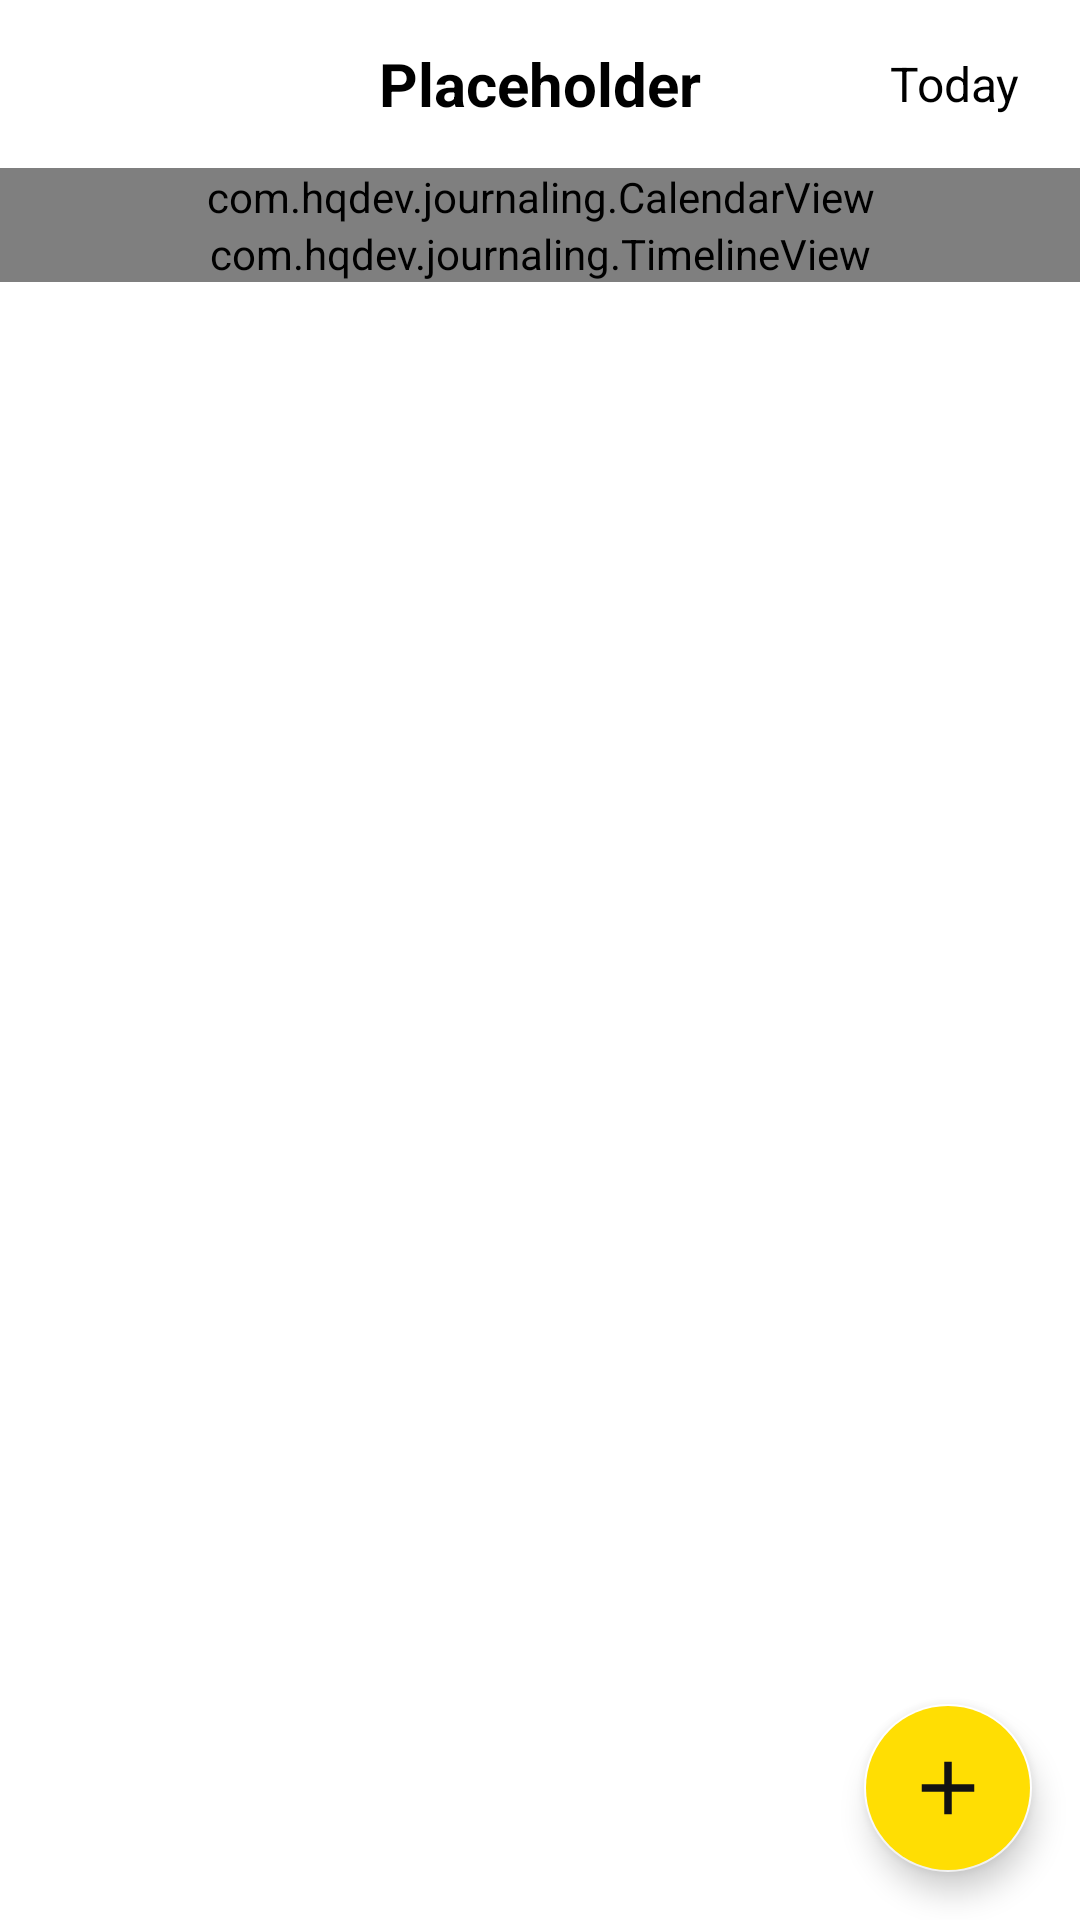

The Android layout XML behind this screen, and the referenced resources:
<!-- AndroidManifest.xml: application theme AppTheme -->
<!-- res/layout/activity_main.xml -->
<?xml version="1.0" encoding="utf-8"?>
<RelativeLayout xmlns:android="http://schemas.android.com/apk/res/android"
    xmlns:app="http://schemas.android.com/apk/res-auto"
    xmlns:tools="http://schemas.android.com/tools"
    android:layout_width="match_parent"
    android:layout_height="match_parent"
    tools:context=".MainActivity"
    android:background="@color/colorBackgroundLight">
    <androidx.appcompat.widget.Toolbar
        android:id="@+id/toolbar"
        android:layout_width="match_parent"
        android:layout_height="wrap_content"
        android:minHeight="?attr/actionBarSize">
        <RelativeLayout
            android:layout_width="match_parent"
            android:layout_height="match_parent"
            android:layout_marginLeft="20dp"
            android:layout_marginRight="20dp">

        <TextView
            android:id="@+id/toolbar_title"
            android:layout_width="wrap_content"
            android:layout_height="wrap_content"
            android:layout_centerInParent="true"
            android:text="Placeholder"
            android:textColor="@color/colorAccentLight"
            android:textSize="20sp"
            android:textStyle="bold"/>
        <TextView
            android:id="@+id/toolbar_today"
            android:layout_width="wrap_content"
            android:layout_height="wrap_content"
            android:text="Today"
            android:layout_alignParentRight="true"
            android:layout_centerVertical="true"
            android:textColor="@color/colorAccentLight"
            android:textSize="16sp"
            android:clickable="true"
            android:background="?attr/selectableItemBackground"

            />
        </RelativeLayout>
    </androidx.appcompat.widget.Toolbar>
    <com.hqdev.journaling.CalendarView
        android:id="@+id/calendarView"
        android:layout_width="match_parent"
        android:layout_height="wrap_content"
        android:layout_below="@id/toolbar"/>

    <com.hqdev.journaling.TimelineView
        android:id="@+id/timelineView"
        android:layout_width="match_parent"
        android:layout_height="wrap_content"
        android:layout_below="@id/calendarView" >

    </com.hqdev.journaling.TimelineView>

    <com.google.android.material.floatingactionbutton.FloatingActionButton
        android:id="@+id/floatingActionButton"
        android:layout_width="wrap_content"
        android:layout_height="wrap_content"
        android:layout_alignParentBottom="true"
        android:layout_alignParentRight="true"
        app:fabSize="normal"
        android:backgroundTint="@color/colorPrimaryLight"
        app:elevation="6dp"
        android:layout_margin="16dp"
        app:maxImageSize="30dp"
        android:src="@drawable/ic_plus_sign"/>

</RelativeLayout>
<!-- resources referenced by this layout -->
<resources>
  <color name="colorAccentLight">#000000</color>
  <color name="colorBackgroundLight">#FFFFFF</color>
  <color name="colorPrimaryLight">#FFDE03</color>
  <!-- drawable ic_plus_sign (drawable) -->
  <vector xmlns:android="http://schemas.android.com/apk/res/android"
      android:width="24dp"
      android:height="24dp"
      android:viewportWidth="24"
      android:viewportHeight="24"
      android:tint="#121212">
    <path
        android:fillColor="#FFFFFF"
        android:pathData="M19,13h-6v6h-2v-6H5v-2h6V5h2v6h6v2z"/>
  </vector>
  <style name="AppTheme" parent="Theme.AppCompat.Light.NoActionBar">
          
          <item name="colorPrimary">@color/colorPrimary</item>
          <item name="colorPrimaryDark">@color/colorPrimaryDark</item>
          <item name="colorAccent">@color/colorAccent</item>
          <item name="colorDarkBackground">@color/colorDarkBackground</item>
      </style>
  <color name="colorPrimary">#FFDE03</color>
  <color name="colorPrimaryDark">#000000</color>
  <color name="colorAccent">#FFFFFF</color>
</resources>
